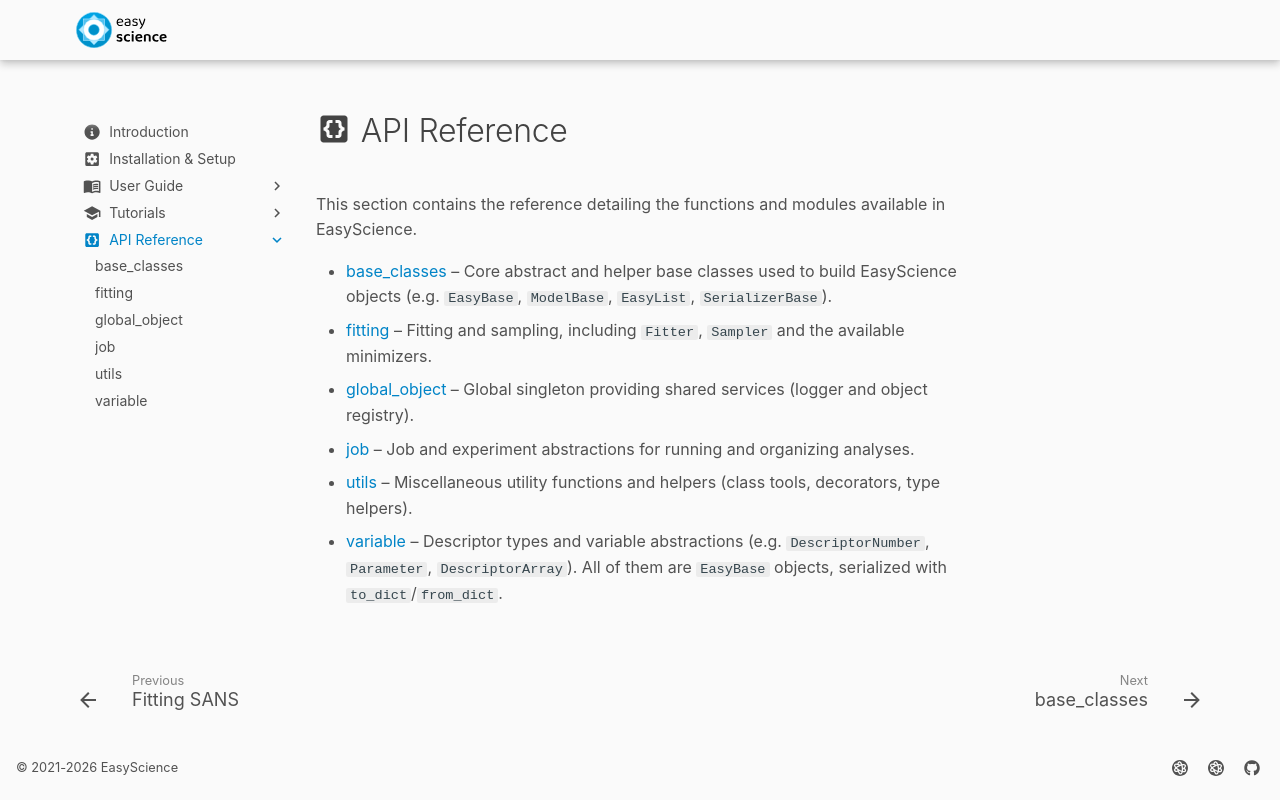

repository: easyscience/core · page: 3.0.0/api-reference/index.html · generator: mkdocs

---
icon: material/code-braces-box
---

# :material-code-braces-box: API Reference

This section contains the reference detailing the functions and modules
available in EasyScience.

- [base_classes](base_classes.md) – Core abstract and helper base
  classes used to build EasyScience objects (e.g. `EasyBase`,
  `ModelBase`, `EasyList`, `SerializerBase`).
- [fitting](fitting.md) – Fitting and sampling, including `Fitter`,
  `Sampler` and the available minimizers.
- [global_object](global_object.md) – Global singleton providing shared
  services (logger and object registry).
- [job](job.md) – Job and experiment abstractions for running and
  organizing analyses.
- [utils](utils.md) – Miscellaneous utility functions and helpers (class
  tools, decorators, type helpers).
- [variable](variable.md) – Descriptor types and variable abstractions
  (e.g. `DescriptorNumber`, `Parameter`, `DescriptorArray`). All of them
  are `EasyBase` objects, serialized with `to_dict`/`from_dict`.
